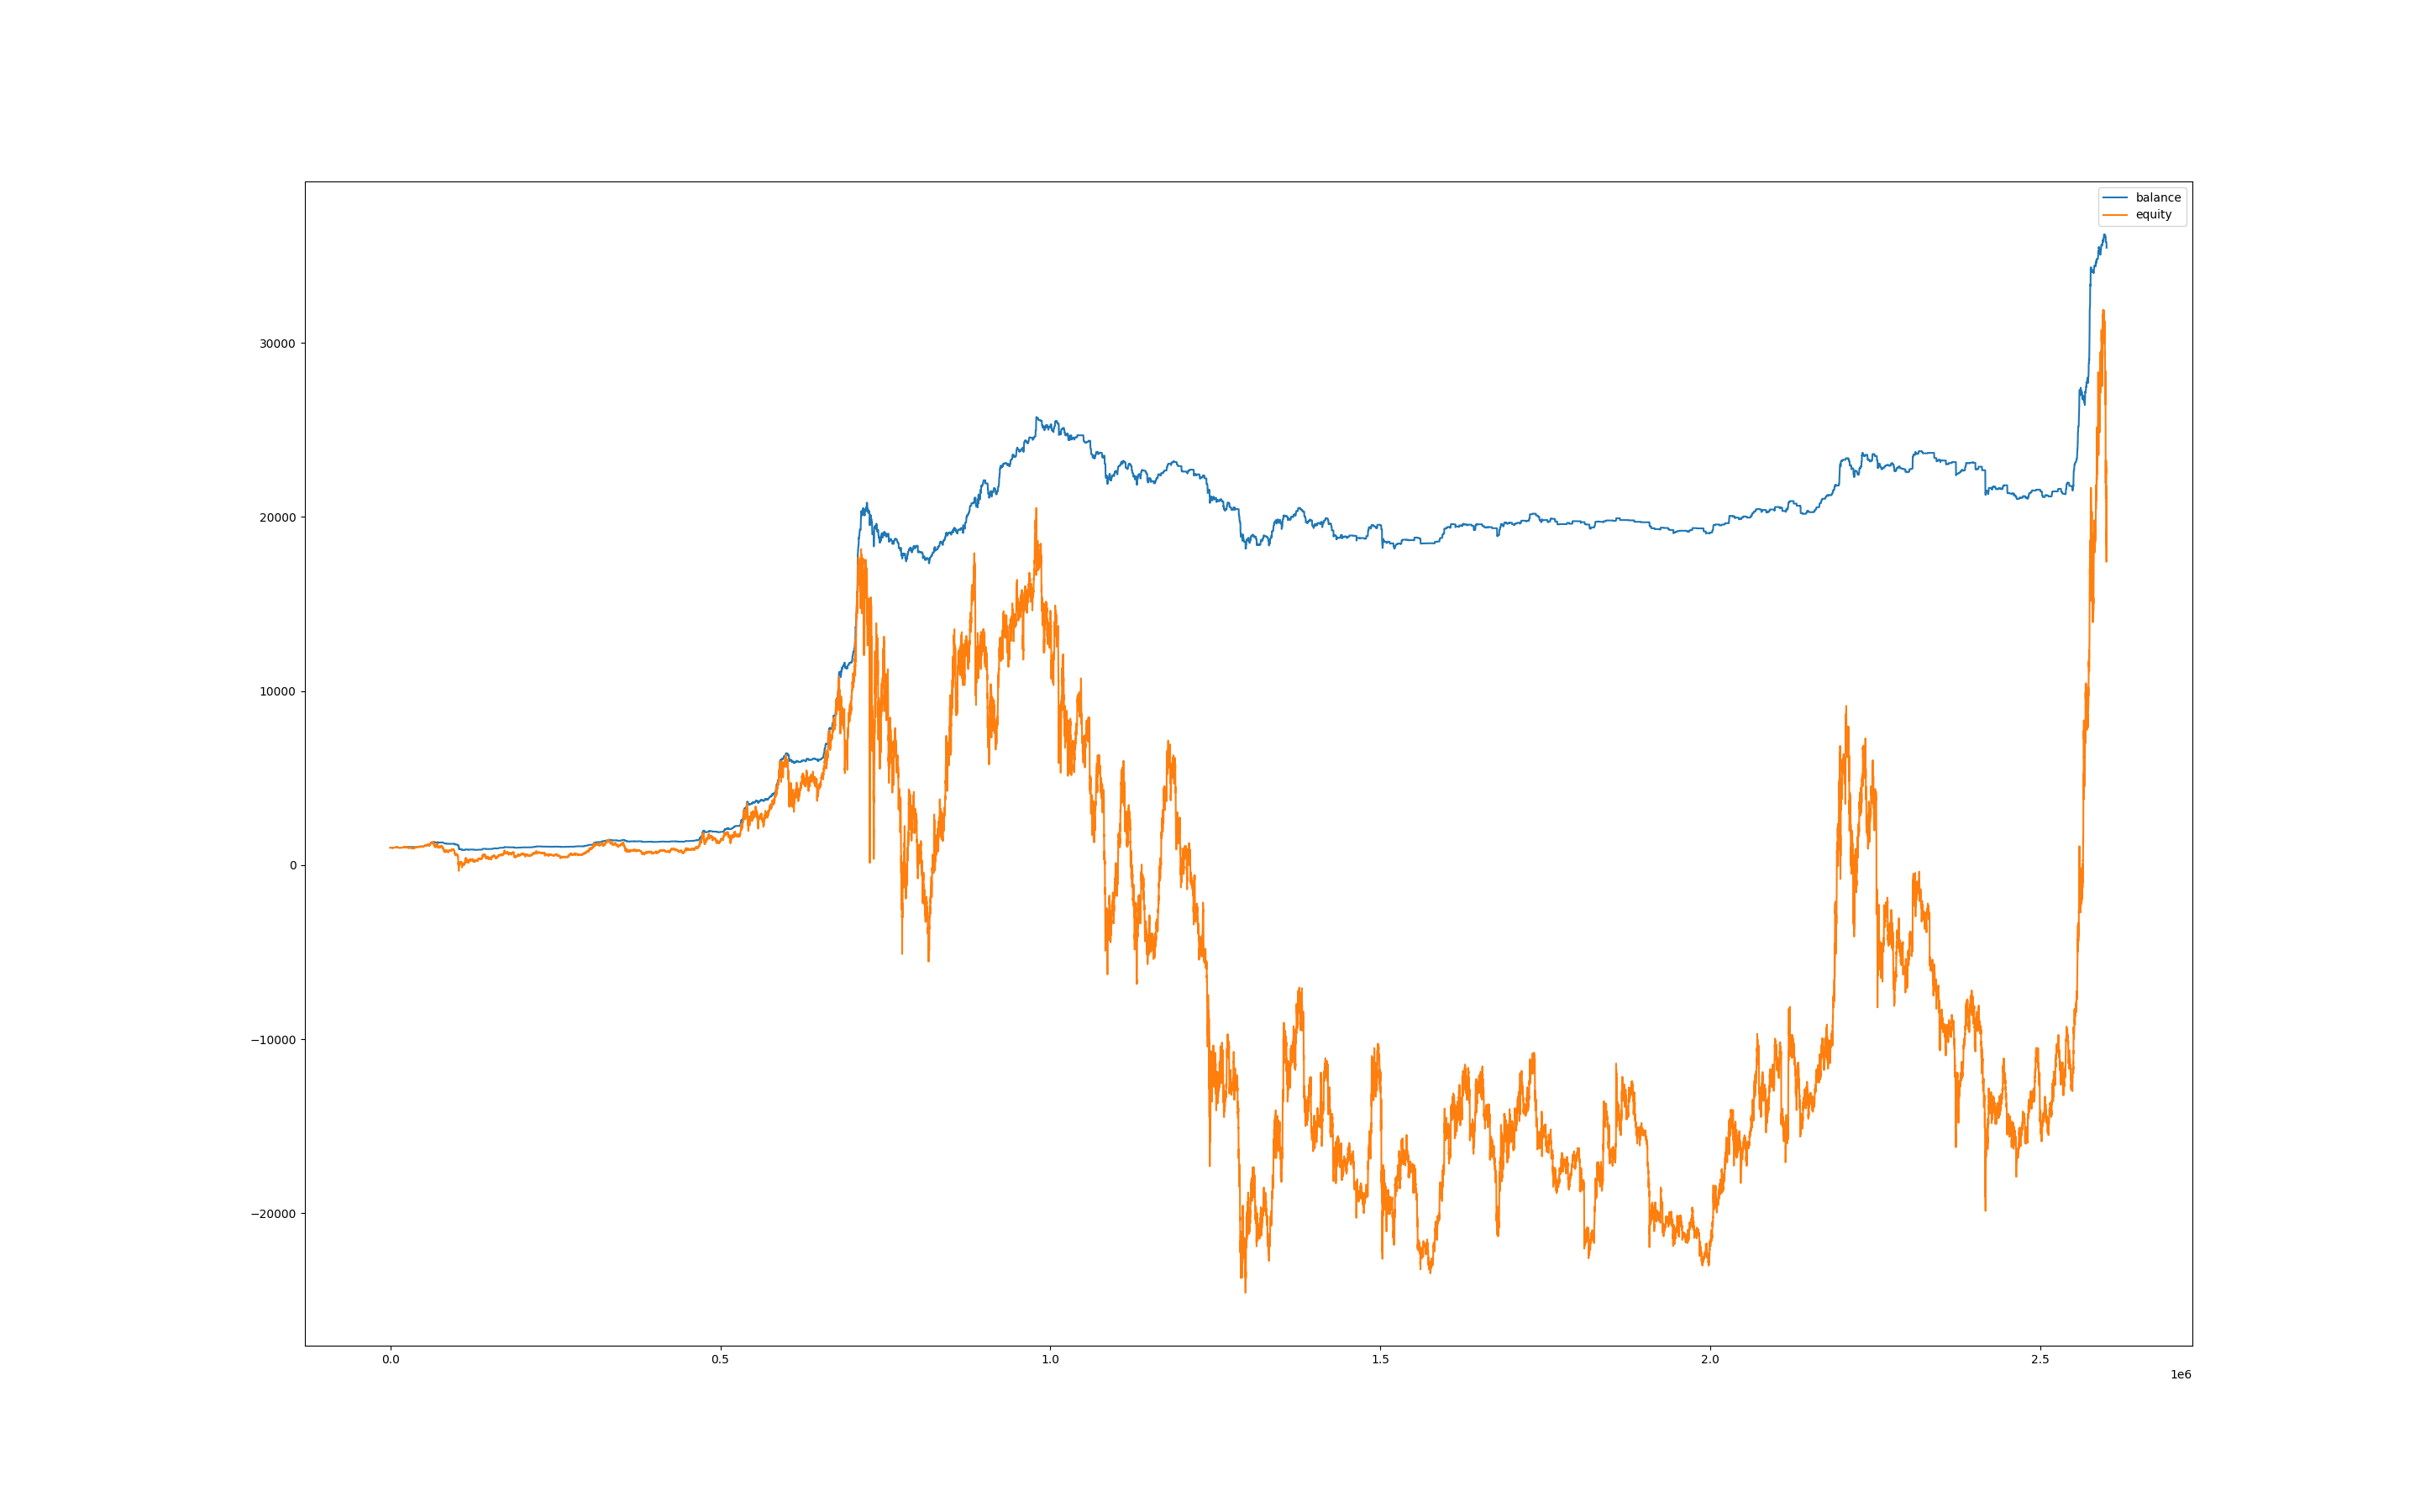

Source data for this figure (header and first rows):
, balance, equity
0, 999.9, 1000
60, 1001, 999.5
120, 1002, 1004
180, 1002, 1005
240, 1002, 1003
300, 1002, 1003
360, 1002, 1003
420, 1002, 1003
480, 1002, 1003
540, 1002, 1003
600, 1002, 1002
660, 1003, 1003
720, 1003, 1004
780, 1003, 1006
840, 1003, 1005
900, 1003, 1006
960, 1003, 1006
1020, 1003, 1008
1080, 1003, 1007
1140, 1003, 1006
1200, 1003, 1006
1260, 1003, 1006
1320, 1003, 1005
1380, 1003, 1002
1440, 1003, 1003
1500, 1003, 1004
1560, 1003, 1002
1620, 1003, 1001
1680, 1003, 998.4
1740, 1003, 1000
1800, 1003, 1000
1860, 1003, 999.9
1920, 1003, 998.7
1980, 1003, 1001
2040, 1003, 1001
2100, 1003, 1001
2160, 1003, 1000
2220, 1003, 1001
2280, 1003, 999.7
2340, 1003, 999.9
2400, 1003, 999.8
2460, 1003, 992.8
2520, 1003, 990.7
2580, 1003, 991.8
2640, 1003, 992.1
2700, 1003, 990.5
2760, 1003, 991.8
2820, 1003, 991.4
2880, 1003, 990.7
2940, 1003, 990
3000, 1003, 986.3
3060, 1003, 990
3120, 999.2, 990
3180, 994.9, 998.5
3240, 992.8, 993.7
3300, 993.3, 992
3360, 996.5, 991.2
3420, 997.3, 996.8
3480, 997.1, 998
3540, 997.1, 995.9
... 43,283 more rows
